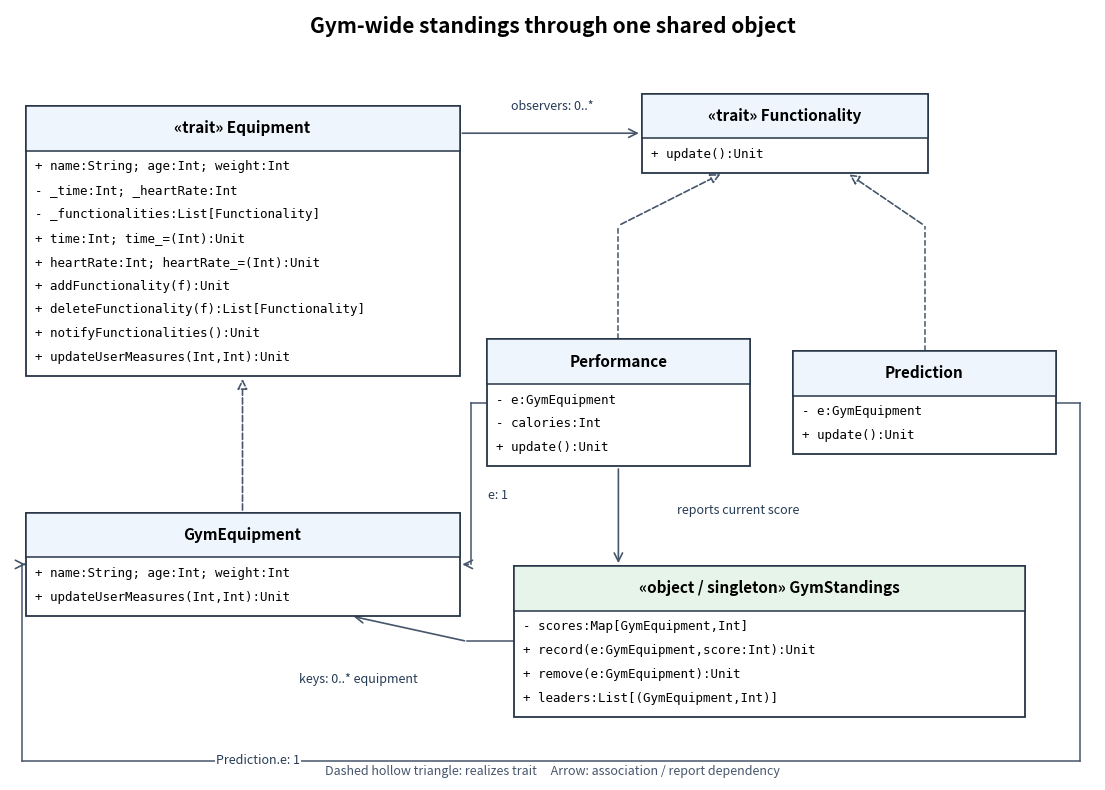

Generate this figure with matplotlib: (Note: this script raises an exception after producing the figure.)
"""UML class diagram; Python 3.14.4, matplotlib 3.10.7, numpy 2.3.5.
Run from the desired output directory. Writes its basename plus .png to CWD.
"""
from pathlib import Path
import matplotlib
matplotlib.use("Agg")
import matplotlib.pyplot as plt
from matplotlib.patches import Rectangle, FancyArrowPatch

EXTENDED = True
fig, ax = plt.subplots(figsize=(14, 10 if EXTENDED else 8), dpi=100)
fig.patch.set_facecolor("white")
ax.set_facecolor("white")
ax.set_xlim(0, 14)
ax.set_ylim(0, 10 if EXTENDED else 8)
ax.axis("off")

def box(x, y, w, title, rows, h=None, tint="#eef5fc"):
    h = h or (0.72 + 0.31 * len(rows))
    ax.add_patch(Rectangle((x-w/2, y-h/2), w, h, facecolor="white", edgecolor="#263547", lw=1.3, zorder=2))
    ax.add_patch(Rectangle((x-w/2, y+h/2-0.58), w, 0.58, facecolor=tint, edgecolor="#263547", lw=1.1, zorder=2))
    ax.text(x, y+h/2-0.29, title, ha="center", va="center", fontsize=11, weight="bold", zorder=3)
    for j, row in enumerate(rows):
        ax.text(x-w/2+0.12, y+h/2-0.79-0.31*j, row, ha="left", va="center", fontsize=9, family="DejaVu Sans Mono", zorder=3)
    return (x-w/2, x+w/2, y-h/2, y+h/2)

def arrow(points, realization=False, label=None, label_xy=None):
    for a,b in zip(points[:-2],points[1:-1]):
        ax.plot([a[0],b[0]],[a[1],b[1]], color="#46566b", lw=1.1, ls="--" if realization else "-", zorder=1)
    patch=FancyArrowPatch(points[-2],points[-1], arrowstyle="-|>" if realization else "->", mutation_scale=15, lw=1.2, linestyle="--" if realization else "-", edgecolor="#46566b", facecolor="white", zorder=1)
    ax.add_patch(patch)
    if label:
        ax.text(*label_xy, label, ha="center", va="center", fontsize=9, color="#253a55", bbox=dict(facecolor="white",edgecolor="none",pad=1),zorder=4)

if not EXTENDED:
    eq=box(3.1,5.3,5.8,"«trait» Equipment",[
      "+ name:String; age:Int; weight:Int",
      "- _time:Int; _heartRate:Int",
      "- _functionalities:List[Functionality]",
      "+ time:Int; time_=(Int):Unit",
      "+ heartRate:Int; heartRate_=(Int):Unit",
      "+ addFunctionality(f):Unit",
      "+ deleteFunctionality(f):List[Functionality]",
      "+ notifyFunctionalities():Unit",
      "+ updateUserMeasures(Int,Int):Unit"])
    fu=box(10.1,6.2,3.6,"«trait» Functionality",["+ update():Unit"])
    gy=box(3.1,1.65,5.8,"GymEquipment",[
      "+ name:String; age:Int; weight:Int",
      "+ updateUserMeasures(Int,Int):Unit"])
    pe=box(8.0,2.3,3.4,"Performance",["- e:GymEquipment","+ update():Unit"])
    pr=box(11.95,2.3,3.4,"Prediction",["- e:GymEquipment","+ update():Unit"])
    arrow([(3.1,gy[3]),(3.1,eq[2])],True)
    arrow([(8,pe[3]),(8,4.9),(9.3,fu[2])],True)
    arrow([(11.95,pr[3]),(11.95,4.9),(10.9,fu[2])],True)
    arrow([(eq[1],6.2),(fu[0],6.2)],label="registered observers: 0..*",label_xy=(7.1,6.6))
    arrow([(pe[0],2.3),(6.1,2.3),(gy[1],2.0)],label="e: 1",label_xy=(6.3,1.95))
    arrow([(11.95,pr[2]),(11.95,.45),(3.1,.45),(3.1,gy[2])],label="e: 1",label_xy=(8.6,.45))
    ax.text(7,7.75,"Original gym observer design",ha="center",fontsize=15,weight="bold")
else:
    eq=box(3.0,7.0,5.6,"«trait» Equipment",[
      "+ name:String; age:Int; weight:Int",
      "- _time:Int; _heartRate:Int",
      "- _functionalities:List[Functionality]",
      "+ time:Int; time_=(Int):Unit",
      "+ heartRate:Int; heartRate_=(Int):Unit",
      "+ addFunctionality(f):Unit",
      "+ deleteFunctionality(f):List[Functionality]",
      "+ notifyFunctionalities():Unit",
      "+ updateUserMeasures(Int,Int):Unit"])
    fu=box(10.0,8.4,3.7,"«trait» Functionality",["+ update():Unit"])
    gy=box(3.0,2.8,5.6,"GymEquipment",[
      "+ name:String; age:Int; weight:Int",
      "+ updateUserMeasures(Int,Int):Unit"])
    pe=box(7.85,4.9,3.4,"Performance",["- e:GymEquipment","- calories:Int","+ update():Unit"])
    pr=box(11.8,4.9,3.4,"Prediction",["- e:GymEquipment","+ update():Unit"])
    bo=box(9.8,1.8,6.6,"«object / singleton» GymStandings",[
      "- scores:Map[GymEquipment,Int]",
      "+ record(e:GymEquipment,score:Int):Unit",
      "+ remove(e:GymEquipment):Unit",
      "+ leaders:List[(GymEquipment,Int)]"],tint="#e7f4e9")
    arrow([(3,gy[3]),(3,eq[2])],True)
    arrow([(7.85,pe[3]),(7.85,7.2),(9.2,fu[2])],True)
    arrow([(11.8,pr[3]),(11.8,7.2),(10.8,fu[2])],True)
    arrow([(eq[1],8.4),(fu[0],8.4)],label="observers: 0..*",label_xy=(7,8.75))
    arrow([(pe[0],4.9),(5.95,4.9),(5.95,2.8),(gy[1],2.8)],label="e: 1",label_xy=(6.3,3.7))
    arrow([(13.5,4.9),(13.8,4.9),(13.8,.25),(.15,.25),(.15,2.8),(gy[0],2.8)],label="Prediction.e: 1",label_xy=(3.2,.25))
    arrow([(7.85,pe[2]),(7.85,bo[3])],label="reports current score",label_xy=(9.4,3.5))
    arrow([(bo[0],1.8),(5.9,1.8),(4.4,gy[2])],label="keys: 0..* equipment",label_xy=(4.5,1.3))
    ax.text(7,9.7,"Gym-wide standings through one shared object",ha="center",fontsize=15,weight="bold")
ax.text(7,0.02 if not EXTENDED else .02,"Dashed hollow triangle: realizes trait     Arrow: association / report dependency",ha="center",va="bottom",fontsize=9,color="#46566b")
fig.savefig(Path.cwd() / (Path(__file__).stem + ".png"), facecolor="white", transparent=False, bbox_inches="tight", pad_inches=.13)
plt.close(fig)
